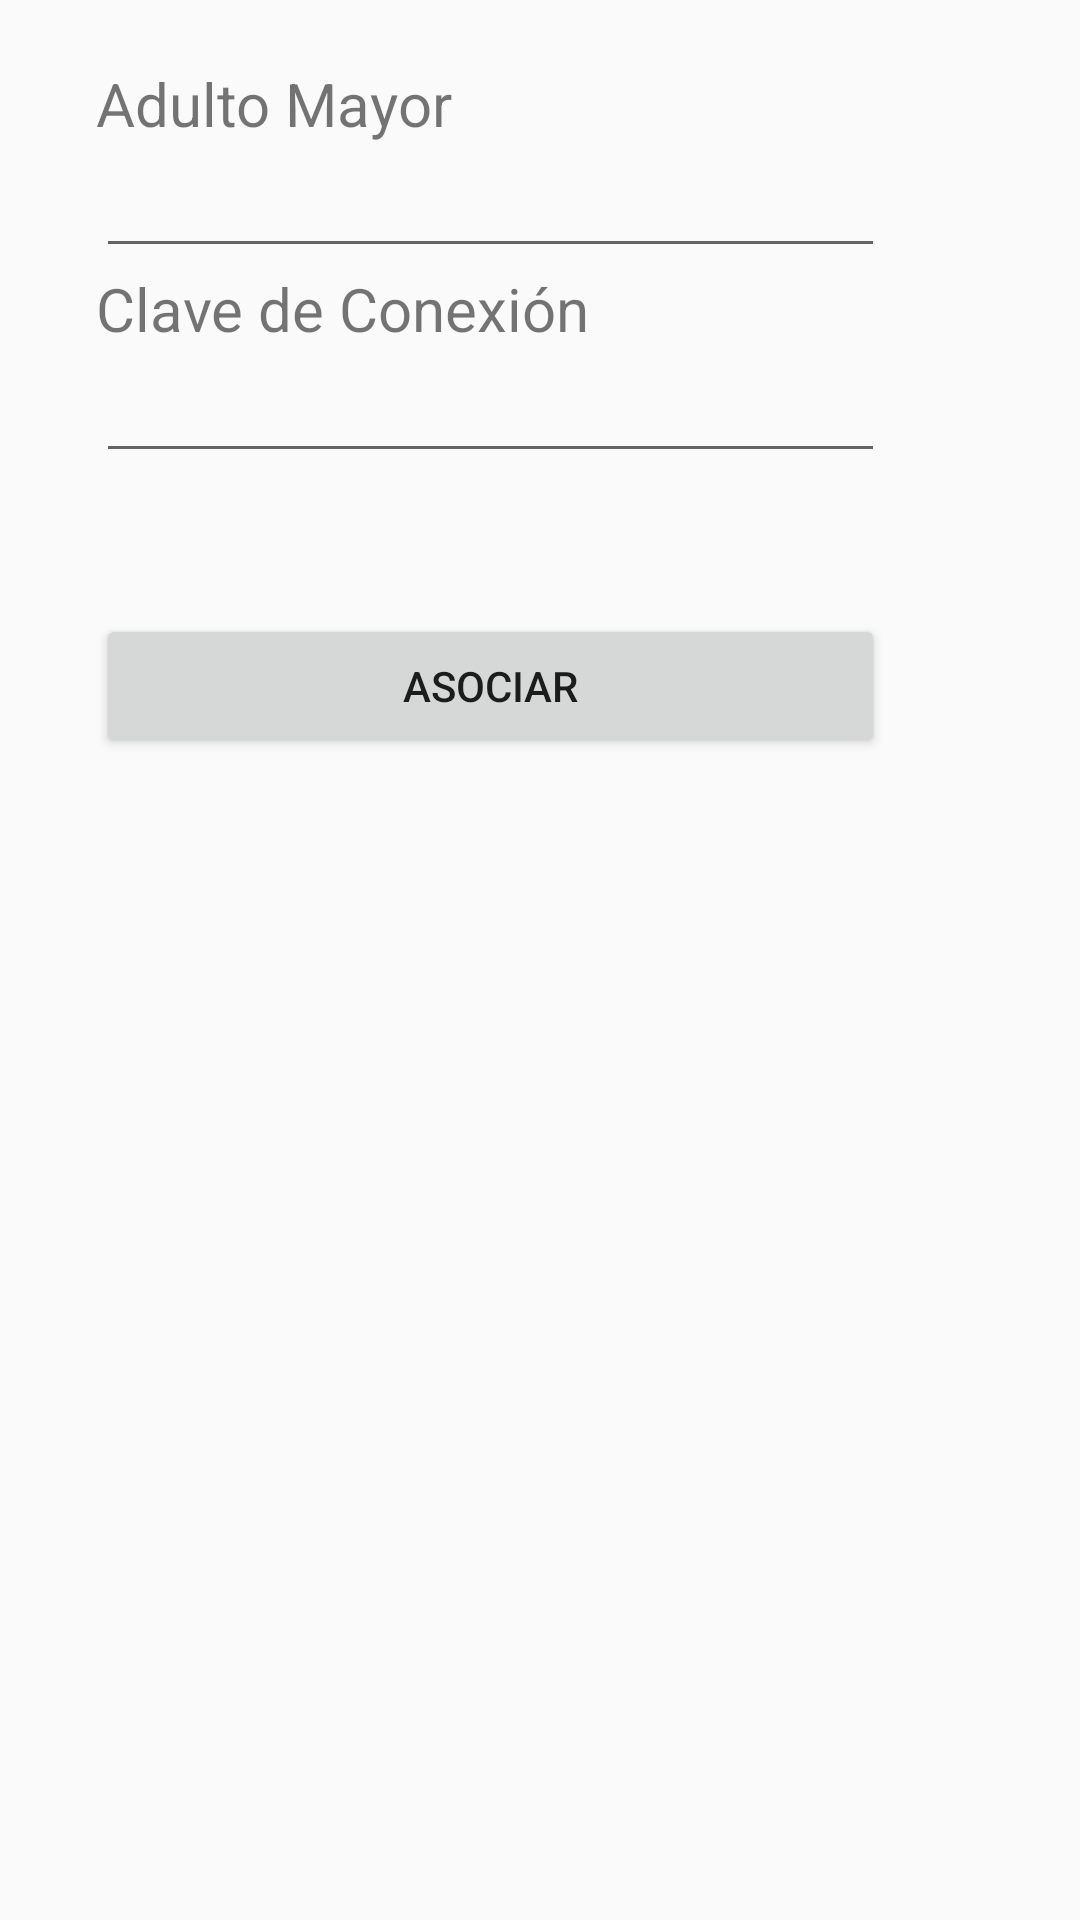

Reconstruct the res/layout file that produces this screen, plus the resources it refers to.
<!-- AndroidManifest.xml: application theme AppTheme -->
<!-- res/layout/activity_asociar_adulto.xml -->
<?xml version="1.0" encoding="utf-8"?>
<androidx.constraintlayout.widget.ConstraintLayout xmlns:android="http://schemas.android.com/apk/res/android"
    xmlns:app="http://schemas.android.com/apk/res-auto"
    xmlns:tools="http://schemas.android.com/tools"
    android:layout_width="match_parent"
    android:layout_height="match_parent"
    tools:context=".asociarAdultoActivity">

    <LinearLayout
        android:layout_width="318dp"
        android:layout_height="605dp"
        android:orientation="vertical"
        tools:layout_editor_absoluteX="37dp"
        tools:layout_editor_absoluteY="41dp">

        <Space
            android:layout_width="match_parent"
            android:layout_height="21dp" />

        <LinearLayout
            android:layout_width="match_parent"
            android:layout_height="match_parent"
            android:orientation="horizontal">

            <LinearLayout
                android:layout_width="32dp"
                android:layout_height="match_parent"
                android:orientation="horizontal"></LinearLayout>

            <LinearLayout
                android:layout_width="263dp"
                android:layout_height="match_parent"
                android:orientation="vertical">

                <TextView
                    android:id="@+id/textView13"
                    android:layout_width="match_parent"
                    android:layout_height="wrap_content"
                    android:text="Adulto Mayor"
                    android:textSize="20sp" />

                <Space
                    android:layout_width="match_parent"
                    android:layout_height="wrap_content" />

                <EditText
                    android:id="@+id/txtNomAdulto"
                    android:layout_width="match_parent"
                    android:layout_height="wrap_content"
                    android:ems="10"
                    android:inputType="textPersonName" />

                <TextView
                    android:id="@+id/textView14"
                    android:layout_width="match_parent"
                    android:layout_height="wrap_content"
                    android:text="Clave de Conexión"
                    android:textSize="20sp" />

                <Space
                    android:layout_width="match_parent"
                    android:layout_height="wrap_content" />

                <EditText
                    android:id="@+id/txtClaveCnx"
                    android:layout_width="match_parent"
                    android:layout_height="wrap_content"
                    android:ems="10"
                    android:inputType="textPersonName" />

                <Space
                    android:layout_width="match_parent"
                    android:layout_height="47dp" />

                <Button
                    android:id="@+id/btnAsociar"
                    android:layout_width="match_parent"
                    android:layout_height="wrap_content"
                    android:text="Asociar" />

            </LinearLayout>

        </LinearLayout>

    </LinearLayout>
</androidx.constraintlayout.widget.ConstraintLayout>
<!-- resources referenced by this layout -->
<resources>
  <style name="AppTheme" parent="Theme.AppCompat.Light.DarkActionBar">
          
          <item name="colorPrimary">@color/colorPrimary</item>
          <item name="colorPrimaryDark">@color/colorPrimaryDark</item>
          <item name="colorAccent">@color/colorAccent</item>
      </style>
  <!-- not gathered from this repository: default colours our renderer supplied (Android Studio template values) -->
  <color name="colorPrimary">#FF6200EE</color>
  <color name="colorPrimaryDark">#FF3700B3</color>
  <color name="colorAccent">#FF03DAC5</color>
</resources>
